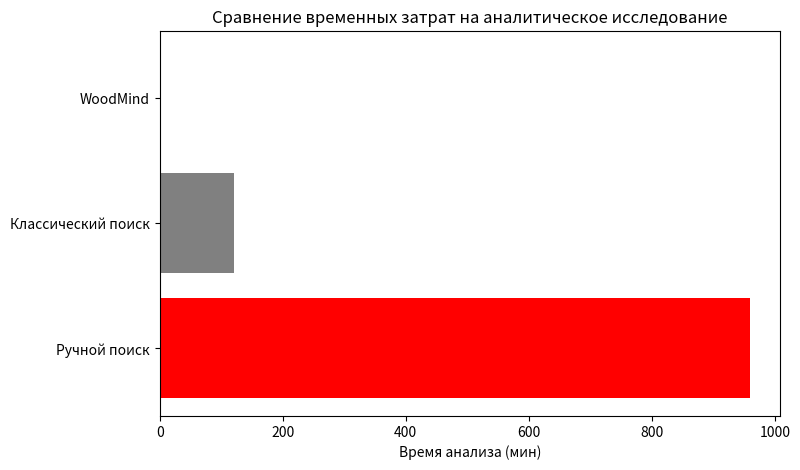

Write Python code to recreate this figure.
import matplotlib.pyplot as plt

methods = ['Ручной поиск', 'Классический поиск', 'WoodMind']
time = [960, 120, 2] # время в минутах

plt.figure(figsize=(8,5))
plt.barh(methods, time, color=['red', 'gray', 'green'])
plt.xlabel('Время анализа (мин)')
plt.title('Сравнение временных затрат на аналитическое исследование')
plt.savefig("fig_15.png", dpi=300)
